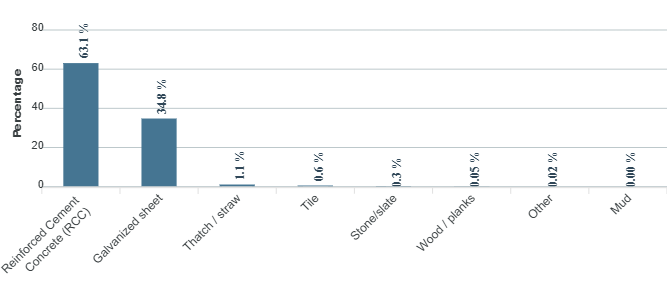

The table this chart was drawn from, first rows:
category, series-0
Reinforced Cement Concrete (RCC), 63.1
Galvanized sheet, 34.8
Thatch / straw, 1.1
Tile, 0.6
Stone/slate, 0.3
Wood / planks, 0.05
Other, 0.02
Mud, 0
